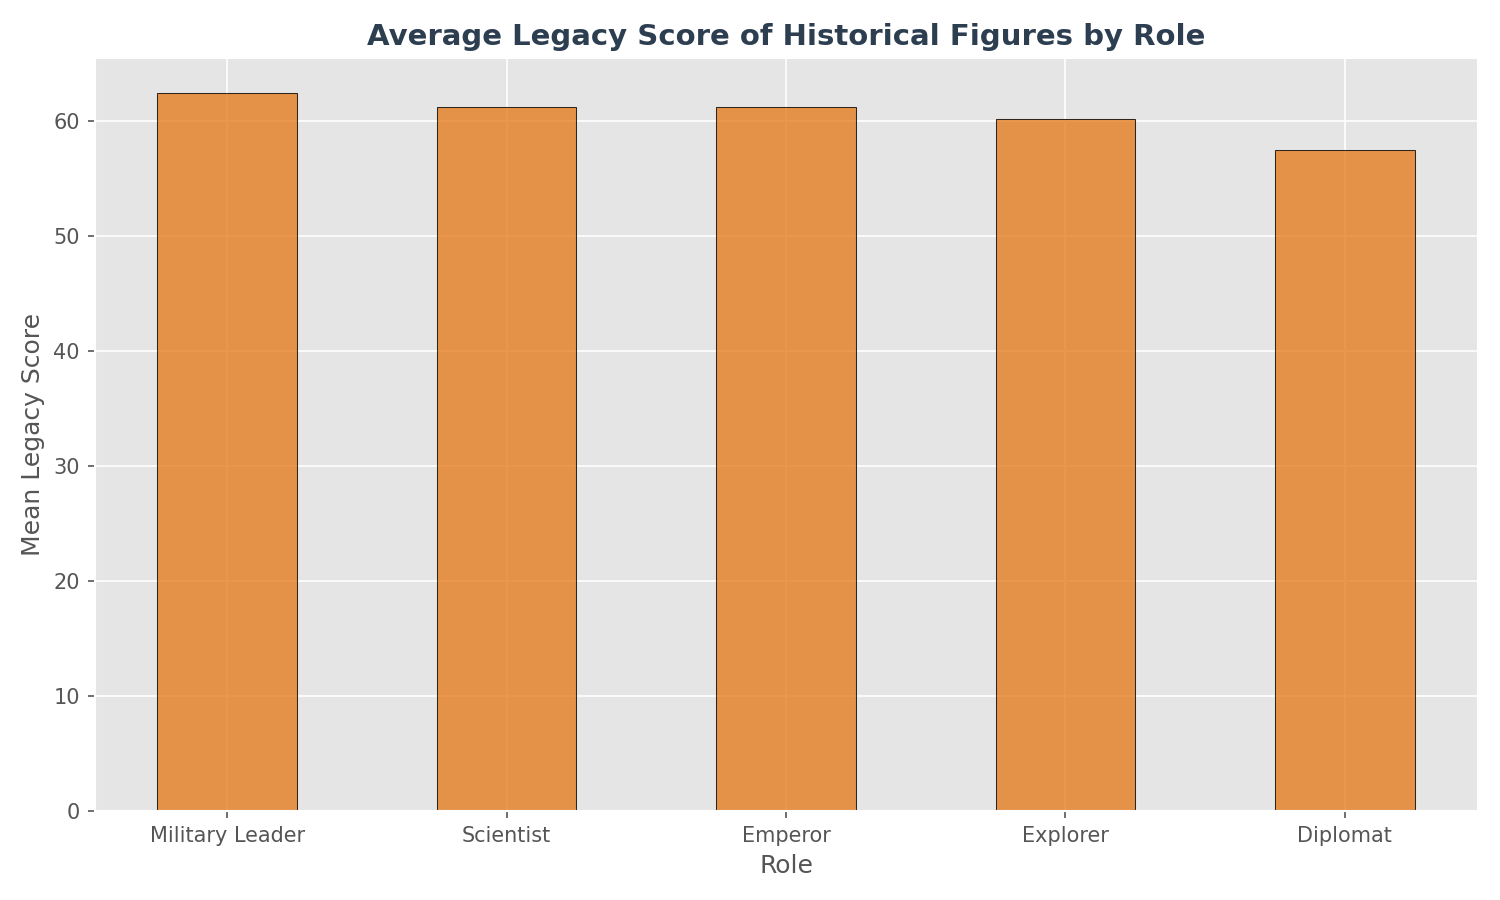

The table this chart was drawn from, first rows:
name, civilization, role, achievements, legacy_score
Aurelia Helios, The Valis AI Hegemony, Military Leader, Successfully repelled a planetary invasi…, 51
Vesper Helios, The Great Unified Imperium, Diplomat, Successfully exposed covert espionage ne…, 31
Kaelen Vex, The Unified Technocracy, Scientist, Discovered ancient pre-space ruins conta…, 49
Rylan Starfall, The Great Unified Imperium, Diplomat, Drafted the original charter that establ…, 73
Elora Aethel, The Great Scientific Imperium, Emperor, Survived three major destabilization esp…, 40
Cassian Kaelis, The Great Cygnan Imperium, Military Leader, Commanded the forces that achieved victo…, 33
Zephyr Nova, The Consolidated Technocracy, Military Leader, Successfully coordinated deep space offe…, 97
Vesper Sol, The Consolidated Technocracy, Emperor, Led the civilization during a golden age…, 68
Aurelia Ironclad, The Great Zylarian Imperium, Military Leader, Successfully repelled a planetary invasi…, 93
Kaelen Crown, The Scientific AI Hegemony, Military Leader, Successfully repelled a planetary invasi…, 30
Orion Aethel, The Great Valari Imperium, Military Leader, Successfully coordinated deep space offe…, 40
Sariel Crown, The Great Orionian Imperium, Emperor, Decreed the construction of defensive pl…, 97
Vanya Sol, The Consolidated Scientific Systems, Military Leader, Successfully repelled a planetary invasi…, 91
Sienna Zenith, The Consolidated Allied Systems, Scientist, Created advanced cybernetic upgrades tha…, 24
Cassian Thorne, The Solari Star Empire, Diplomat, Drafted the original charter that establ…, 60
Orion Shadow, The Allied Technocracy, Scientist, Directed the engineering projects that c…, 53
Vesper Storm, The Consolidated Technocracy, Military Leader, Led the defense of a FTL jump gate syste…, 94
Nyx Nox, The Consolidated Thranian Systems, Diplomat, Negotiated a historic peace treaty endin…, 83
Zephyr Kaelis, The Great Zelian Imperium, Scientist, Discovered ancient pre-space ruins conta…, 74
Orion Starlight, The Vesperite AI Hegemony, Explorer, Discovered three new hyperlane FTL paths…, 87
Caelum Apex, The Allied Technocracy, Diplomat, De-escalated severe trade conflicts thro…, 54
Lyra Skyward, The Consolidated Allied Systems, Explorer, Discovered three new hyperlane FTL paths…, 20
Myra Helios, The Great Scientific Imperium, Military Leader, De-escalated potential civil conflict th…, 84
Aethelgard Nova, The Consolidated Unified Systems, Scientist, Discovered ancient pre-space ruins conta…, 89
Dorian Voidwalker, The Great Unified Imperium, Emperor, Unified multiple warring factions under …, 34
Xerxes Valerius, The Bulgite Technocracy, Diplomat, Negotiated a historic peace treaty endin…, 30
Valerius Zenith, The Aurelian AI Hegemony, Scientist, Pioneered FTL research that unlocked adv…, 36
Cassian Rifts, The Great Xenex Imperium, Diplomat, Drafted the original charter that establ…, 74
Jesper Sovereign, The Consolidated Beta-bulgis Systems, Military Leader, De-escalated potential civil conflict th…, 76
Zephyr Nox, The Gamma-sagittariis Technocracy, Emperor, Led the civilization during a golden age…, 63
Elora Nox, The Great Allied Imperium, Emperor, Led the civilization during a golden age…, 100
Valerius Valerius, The Great Allied Imperium, Military Leader, De-escalated potential civil conflict th…, 29
Cassian Crown, The Omega-bulgis AI Hegemony, Scientist, Directed the engineering projects that c…, 89
Xerxes Vanguard, The Consolidated Star Empire, Explorer, Mapped five previously uncharted wormhol…, 44
Caelum Skyward, The Consolidated Unified Systems, Explorer, Survived a hazardous navigation crisis i…, 72
Caelum Shadow, The Allied Star Empire, Emperor, Survived three major destabilization esp…, 27
Taron Helios, The Zylarian AI Hegemony, Scientist, Discovered ancient pre-space ruins conta…, 44
Aethelgard Skyward, The Aurelex Star Empire, Military Leader, Successfully repelled a planetary invasi…, 79
Kael Storm, The Consolidated Aethelgardan Systems, Emperor, Led the civilization during a golden age…, 89
Sienna Nox, The Cygnian Star Empire, Explorer, Survived a hazardous navigation crisis i…, 82
Orion Valerius, The Great Scientific Imperium, Explorer, Survived a hazardous navigation crisis i…, 20
Taron Sol, The Great Unified Imperium, Explorer, Survived a hazardous navigation crisis i…, 91
Sariel Sovereign, The Unified Technocracy, Emperor, Formed a lasting defensive coalition tha…, 94
Vesper Voidwalker, The Great Sigma-bulgis Imperium, Emperor, Survived three major destabilization esp…, 94
Kaelen Rifts, The Consolidated Allied Systems, Scientist, Discovered ancient pre-space ruins conta…, 28
Caelum Nox, The Great Unified Imperium, Emperor, Decreed the construction of defensive pl…, 92
Dorian Thorne, The Aurelian Star Empire, Diplomat, Successfully exposed covert espionage ne…, 92
Cassian Starfall, The Unified Technocracy, Military Leader, Successfully coordinated deep space offe…, 50
Aethelgard Crown, The Allied Star Empire, Military Leader, Successfully coordinated deep space offe…, 78
Telas Sol, The Solex Star Empire, Diplomat, Negotiated a historic peace treaty endin…, 32
Myra Aethel, The Great Unified Imperium, Military Leader, Successfully repelled a planetary invasi…, 28
Lyra Sterling, The Consolidated Bulgite Systems, Diplomat, Successfully exposed covert espionage ne…, 58
Caelum Storm, The Unified AI Hegemony, Emperor, Unified multiple warring factions under …, 37
Zephyr Apex, The Great Bulgan Imperium, Scientist, Created advanced cybernetic upgrades tha…, 54
Jesper Voidwalker, The Unified Technocracy, Military Leader, Led the defense of a FTL jump gate syste…, 84
Kaelen Thorne, The Great Allied Imperium, Explorer, Mapped five previously uncharted wormhol…, 55
Eldrin Zenith, The Great Unified Imperium, Military Leader, Led the defense of a FTL jump gate syste…, 40
Rylan Vex, The Thranis Star Empire, Emperor, Formed a lasting defensive coalition tha…, 39
Nyx Frost, The Orionite Technocracy, Scientist, Directed the engineering projects that c…, 75
Lyra Nova, The Great Unified Imperium, Emperor, Decreed the construction of defensive pl…, 65
... 990 more rows
